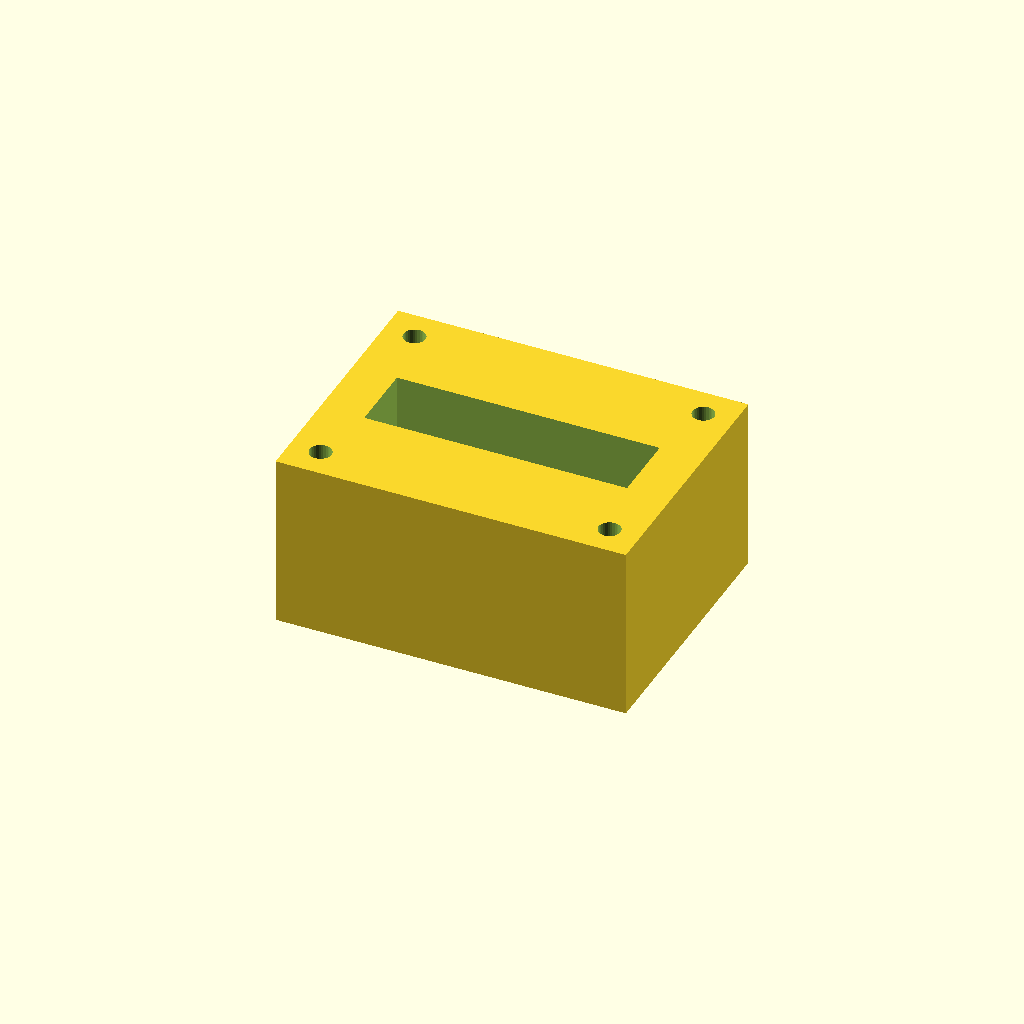
Cell 1: rendered with the file's own defaults.
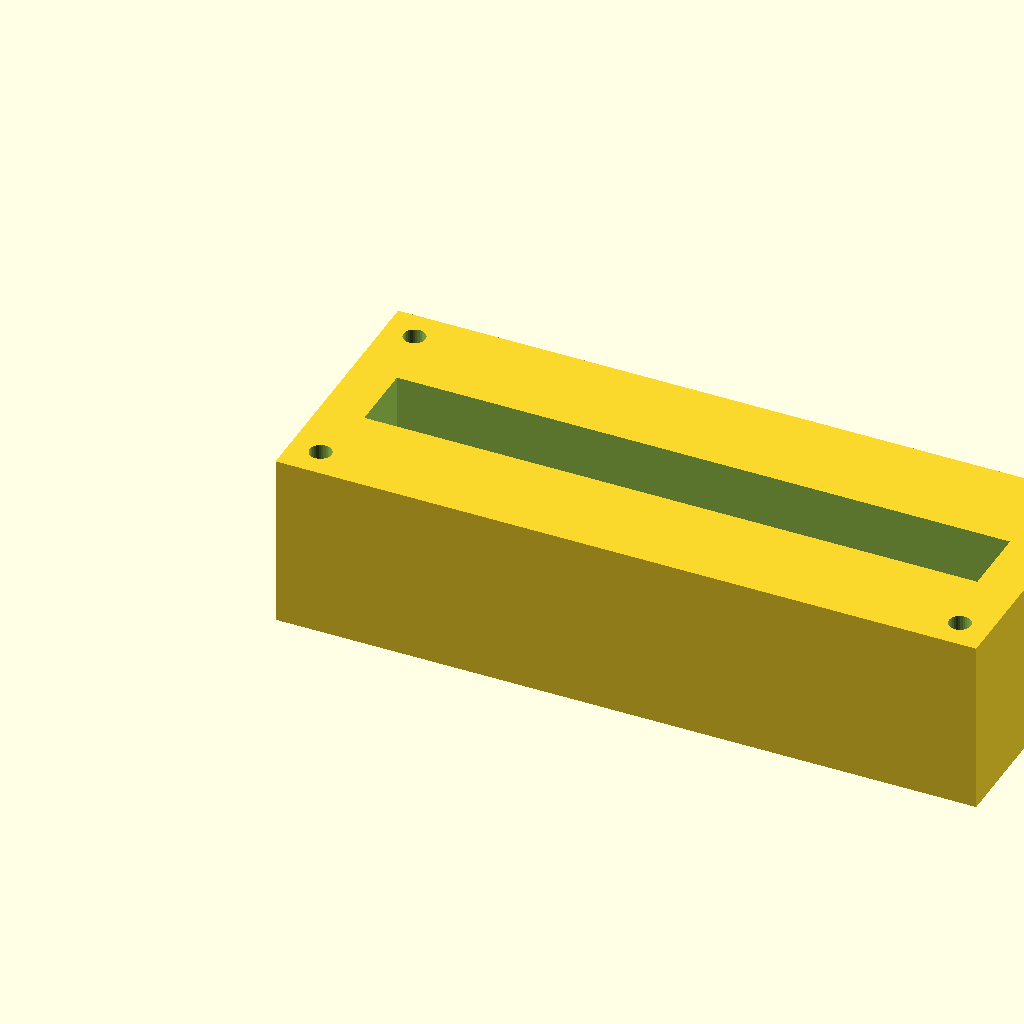
Cell 2: the same model with block_l = 160.
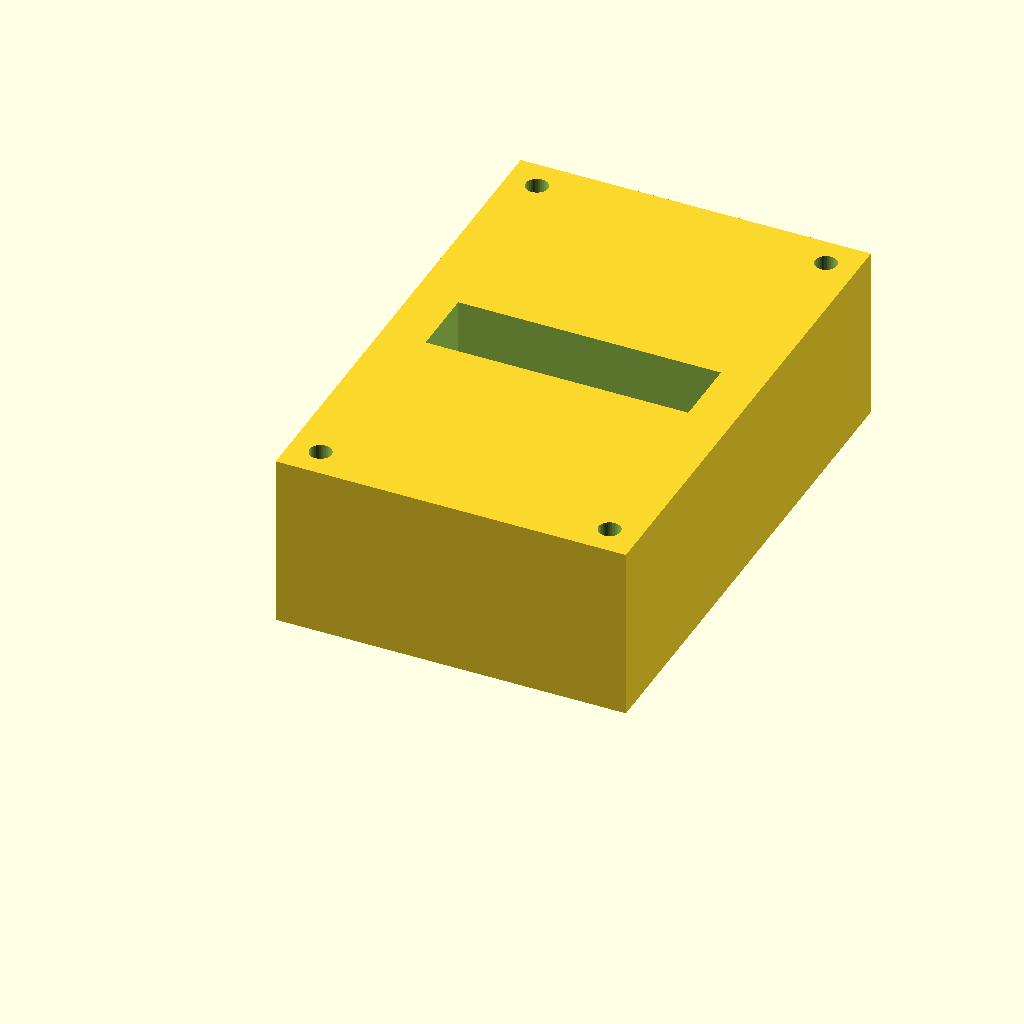
Cell 3: the same model with block_w = 120.
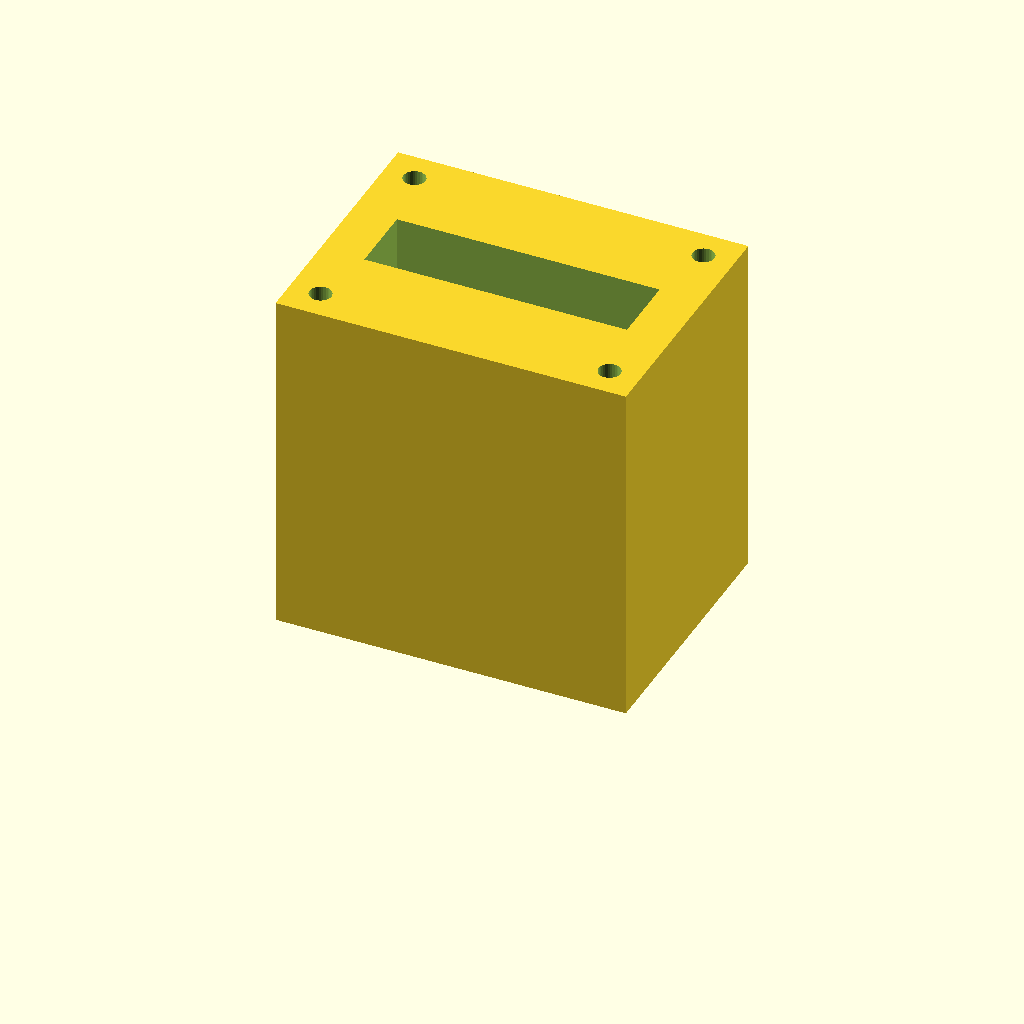
Cell 4 — block_h set to 80, the other parameters unchanged.
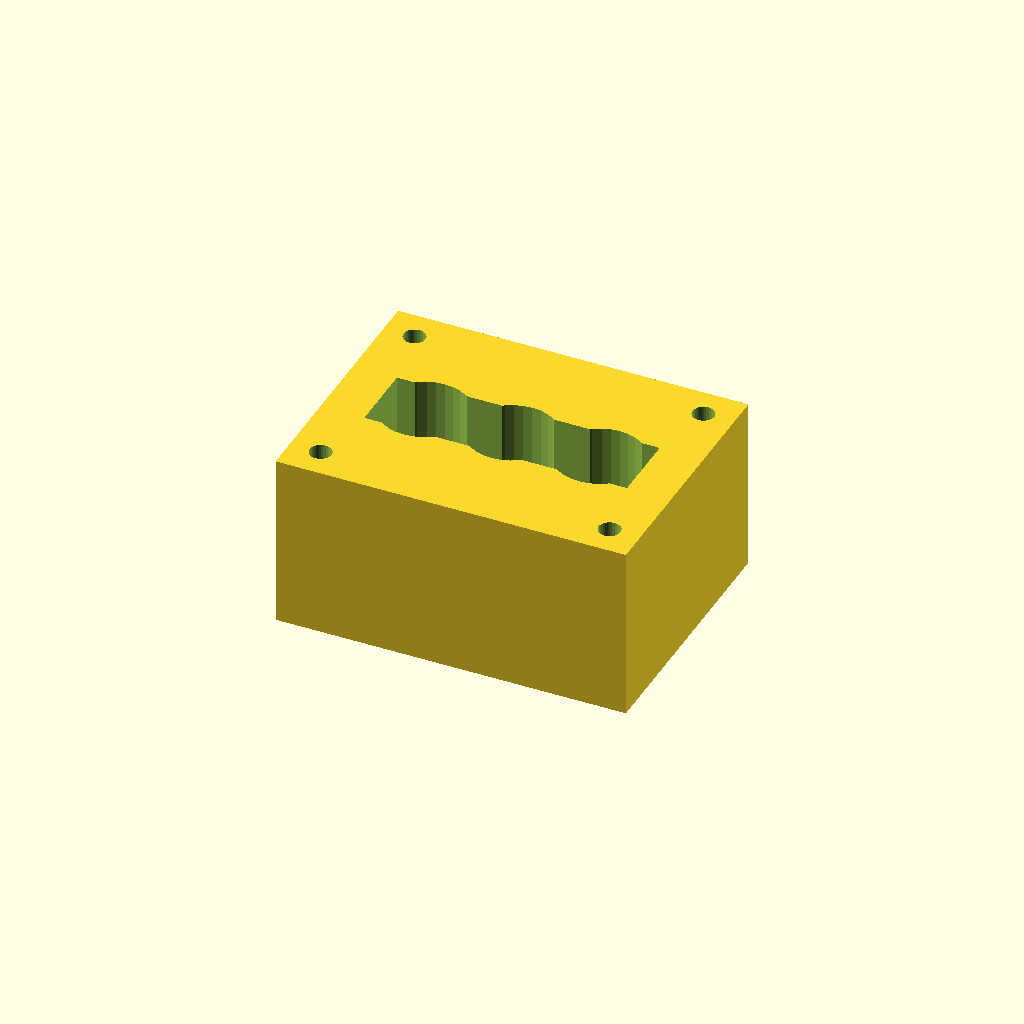
Cell 5: the same model with port_d = 20.
One fixed orthographic camera (rotation 55°, 0°, 25°; colour scheme Cornfield) for every cell.
The OpenSCAD source (optional_data/data/solid2/manifoldblock/part_0115.scad):
$fn = 32;

// ----------------------------------------------------------------------
// Manifold block: gallery_top manifold
// ----------------------------------------------------------------------

// --- parameters (mm) ---
block_l = 80;             // block length, X
block_w = 60;             // block width, Y
block_h = 40;             // block height, Z
port_d = 10;              // port bore diameter
port_pitch = 20;          // port pitch along X
gallery_d = 16;           // top gallery width, Y
gallery_depth = 14;       // gallery pocket depth
wall_p = 10;              // gallery end wall thickness, X
mnt_d = 5;                // mounting hole diameter
mnt_in = 7;               // mounting hole inset from the edges

n_ports = 3;  // ports in the row
port_x0 = (block_l - (n_ports - 1) * port_pitch) / 2;  // first port X

difference() {
  cube([block_l, block_w, block_h]);
  for (i = [0 : n_ports - 1])
    translate([port_x0 + i * port_pitch, block_w / 2, -1])
      cylinder(h = block_h + 2, d = port_d);
  translate([wall_p, block_w / 2 - gallery_d / 2, block_h - gallery_depth])
    cube([block_l - 2 * wall_p, gallery_d, gallery_depth + 1]);
  for (cx = [mnt_in, block_l - mnt_in])
    for (cy = [mnt_in, block_w - mnt_in])
      translate([cx, cy, -1]) cylinder(h = block_h + 2, d = mnt_d);
}
Customizer parameters (derived from the source; name, type, default, range or options):
block_l: number, default 80
block_w: number, default 60
block_h: number, default 40
port_d: number, default 10
port_pitch: number, default 20
gallery_d: number, default 16
gallery_depth: number, default 14
wall_p: number, default 10
mnt_d: number, default 5
mnt_in: number, default 7
n_ports: number, default 3
